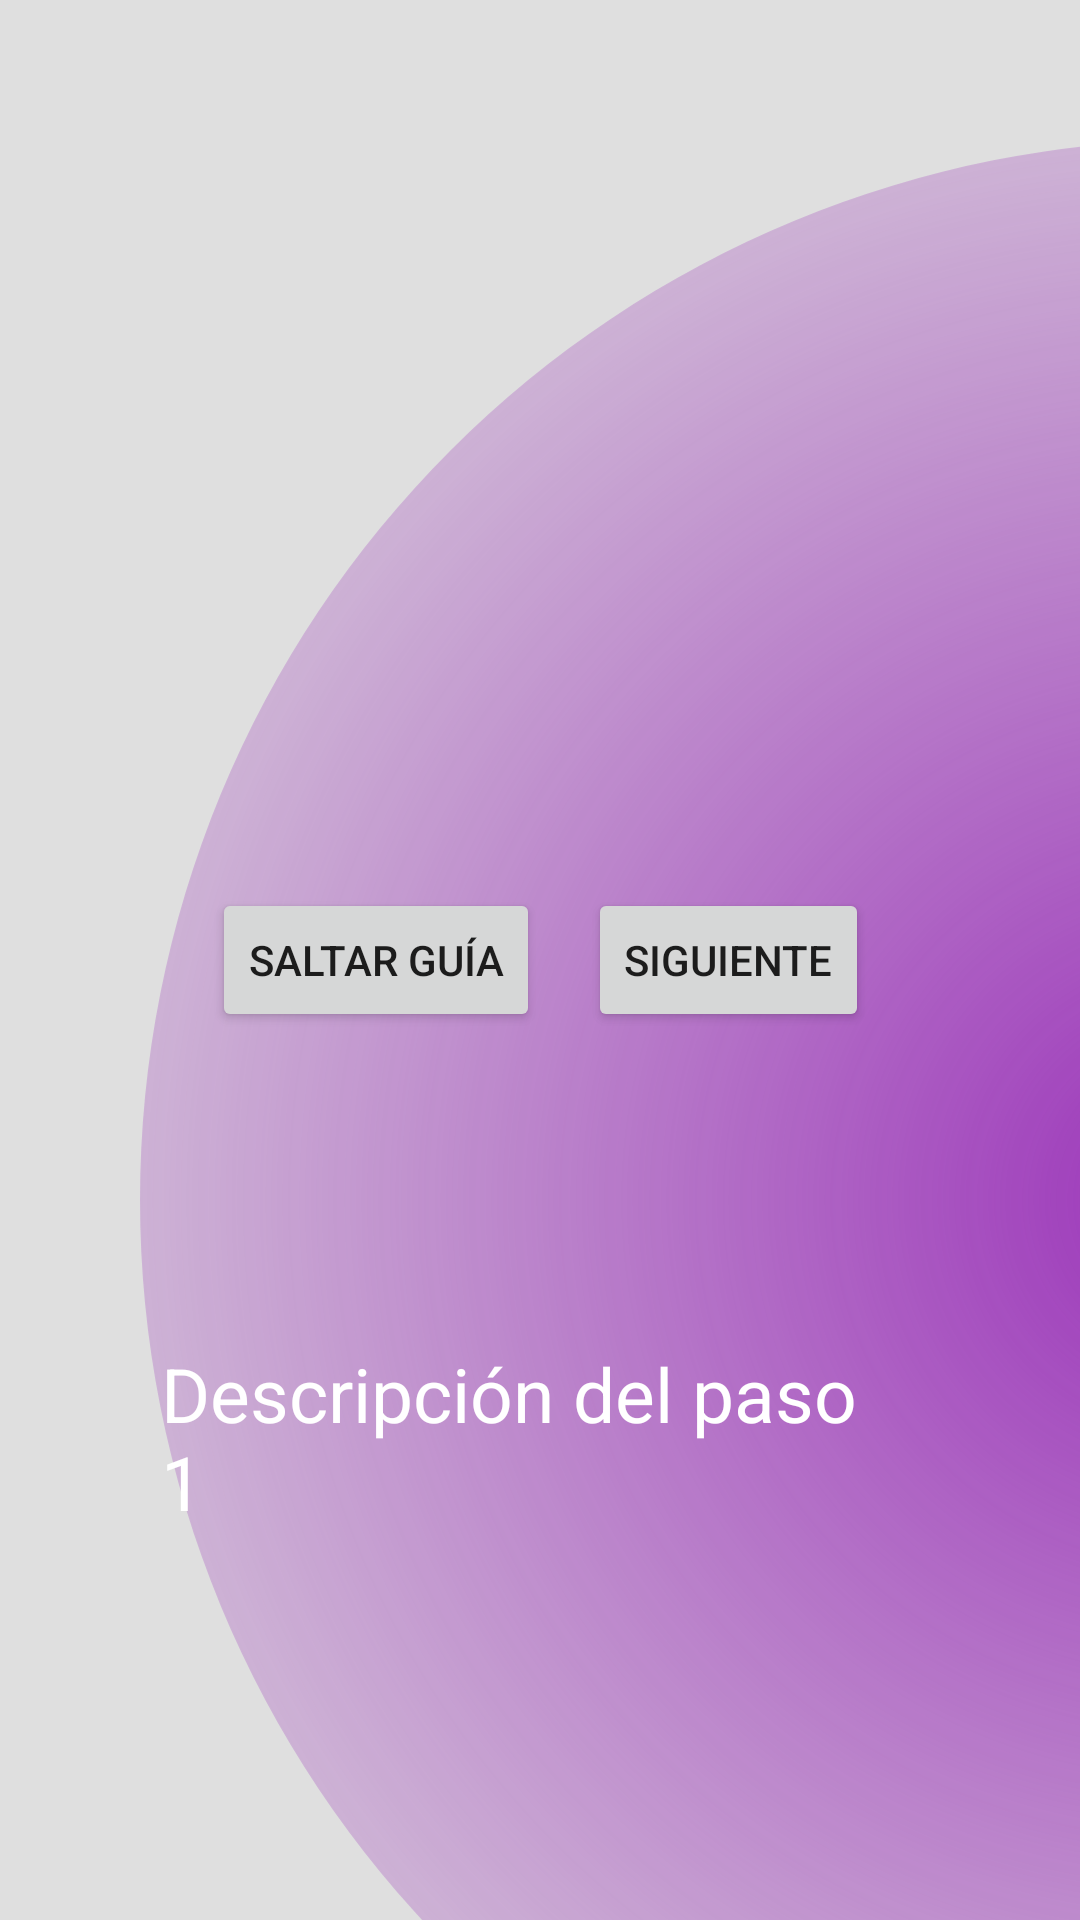

This screen was rendered from an Android layout file. Write that file and the resources it references.
<!-- AndroidManifest.xml: application theme Theme.SpyroTheDragon -->
<!-- res/layout/guia_paso_1.xml -->
<?xml version="1.0" encoding="utf-8"?>
<androidx.constraintlayout.widget.ConstraintLayout
    xmlns:android="http://schemas.android.com/apk/res/android"
    xmlns:app="http://schemas.android.com/apk/res-auto"
    xmlns:tools="http://schemas.android.com/tools"
    android:id="@+id/guideOverlay"
    android:layout_width="match_parent"
    android:layout_height="match_parent"
    android:background="#20000000">

    
    <FrameLayout
        android:id="@+id/ringContainer"
        android:layout_width="800dp"
        android:layout_height="800dp"
        android:background="@drawable/tab_focus"
        android:layout_gravity="center" >


    </FrameLayout>

    <LinearLayout
        android:id="@+id/guideButtons"
        android:layout_width="wrap_content"
        android:layout_height="wrap_content"
        android:layout_gravity="bottom|center_horizontal"
        android:orientation="horizontal"
        app:layout_constraintBottom_toBottomOf="parent"
        app:layout_constraintEnd_toEndOf="parent"
        app:layout_constraintStart_toStartOf="parent"
        app:layout_constraintTop_toTopOf="parent">

        <Button
            android:id="@+id/btnSkipGuide"
            android:layout_width="wrap_content"
            android:layout_height="wrap_content"
            android:text="Saltar guía" />

        <Button
            android:id="@+id/btnNextGuide"
            android:layout_width="wrap_content"
            android:layout_height="wrap_content"
            android:layout_marginStart="16dp"
            android:text="Siguiente" />
    </LinearLayout>
    
    <TextView
        android:id="@+id/guideText"
        android:layout_width="250dp"
        android:layout_height="wrap_content"

        android:text="Descripción del paso 1"
        android:textColor="@android:color/white"
        android:textSize="25sp"
        app:layout_constraintBottom_toBottomOf="parent"
        app:layout_constraintEnd_toEndOf="parent"
        app:layout_constraintHorizontal_bias="0.487"
        app:layout_constraintStart_toStartOf="parent"
        app:layout_constraintTop_toTopOf="parent"
        app:layout_constraintVertical_bias="0.776" />

    

</androidx.constraintlayout.widget.ConstraintLayout>
<!-- resources referenced by this layout -->
<resources>
  <!-- drawable tab_focus (drawable) -->
  <?xml version="1.0" encoding="utf-8"?>
  <shape xmlns:android="http://schemas.android.com/apk/res/android"
  
      android:shape="ring"
      android:useLevel="false"
      android:innerRadiusRatio="24"
      android:thicknessRatio="2.5">
  
      
      <solid android:color="@color/purple" />
      <gradient android:startColor="@color/purple"
          android:gradientRadius="60%"
          android:type="radial"
  />
  
  
  
  </shape>
  <style name="Theme.SpyroTheDragon" parent="Theme.MaterialComponents.DayNight.NoActionBar">
          <item name="colorPrimary">@color/purple</item>
          <item name="colorOnPrimary">@color/white</item>
          <item name="android:statusBarColor">?attr/colorPrimary</item>
          <item name="android:windowBackground">@drawable/background</item>
  
          <item name="android:windowSplashScreenBackground">@color/purple</item>
          <item name="android:windowSplashScreenAnimatedIcon">@drawable/splash</item>
  
      </style>
  <color name="purple">#9c35ba</color>
  <color name="white">#ffffff</color>
</resources>
